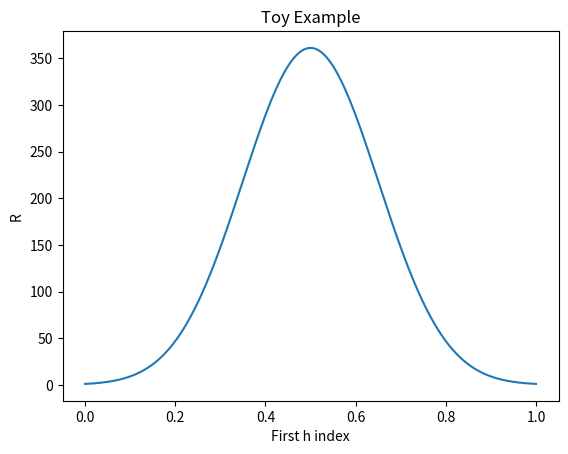

Python code for this plot:
# -*- coding: utf-8 -*-
"""
Created on Thu Sep 24 16:29:35 2020

@author: Nicholas Himes
"""

import numpy as np
import matplotlib.pyplot as plt

#%% Given Case
def toyStockSimulator(h):
    N = 100 #100 days
    S1p = [1]*(N+1)
    S2p = [1,2]*int((N/2)+1)
    
    money = 1 #Start with $1
    
    r = [money] #Returns
    #Start of each day, invest h proportions of total money into the stocks
    
    for day in range(1,N+1): #Start on the second day
        Xd1 = S1p[day] / S1p[day-1]
        Xd2 = S2p[day] / S2p[day-1]
        r1 = Xd1 * h[0] * money
        r2 = Xd2 * h[1] * money
        money = r1 + r2
        r.append(money)
        
    return r

givenCase = toyStockSimulator([0.5,0.5])
    
print("Money after 100 days:", "${}".format(givenCase[-1]))

#%% Find Optimal h

# Need to try all pairs that add to 1 for h
rStorage = []
for i in np.linspace(0,1,1001): # 0, 0.001, .... 0.999, 1  (size 1001)
    rStorage.append(toyStockSimulator([i,1-i])[-1])

maxMoney = max(rStorage)
maxIndex = rStorage.index(maxMoney)
winningPair = [maxIndex/1000 , (1000-maxIndex)/1000]
print("Optimal h was {} with ${}".format(winningPair, maxMoney))

plt.figure(1)
plt.plot(np.linspace(0,1,1001), rStorage)
plt.xlabel('First h index')
plt.ylabel('R')
plt.title("Toy Example")

